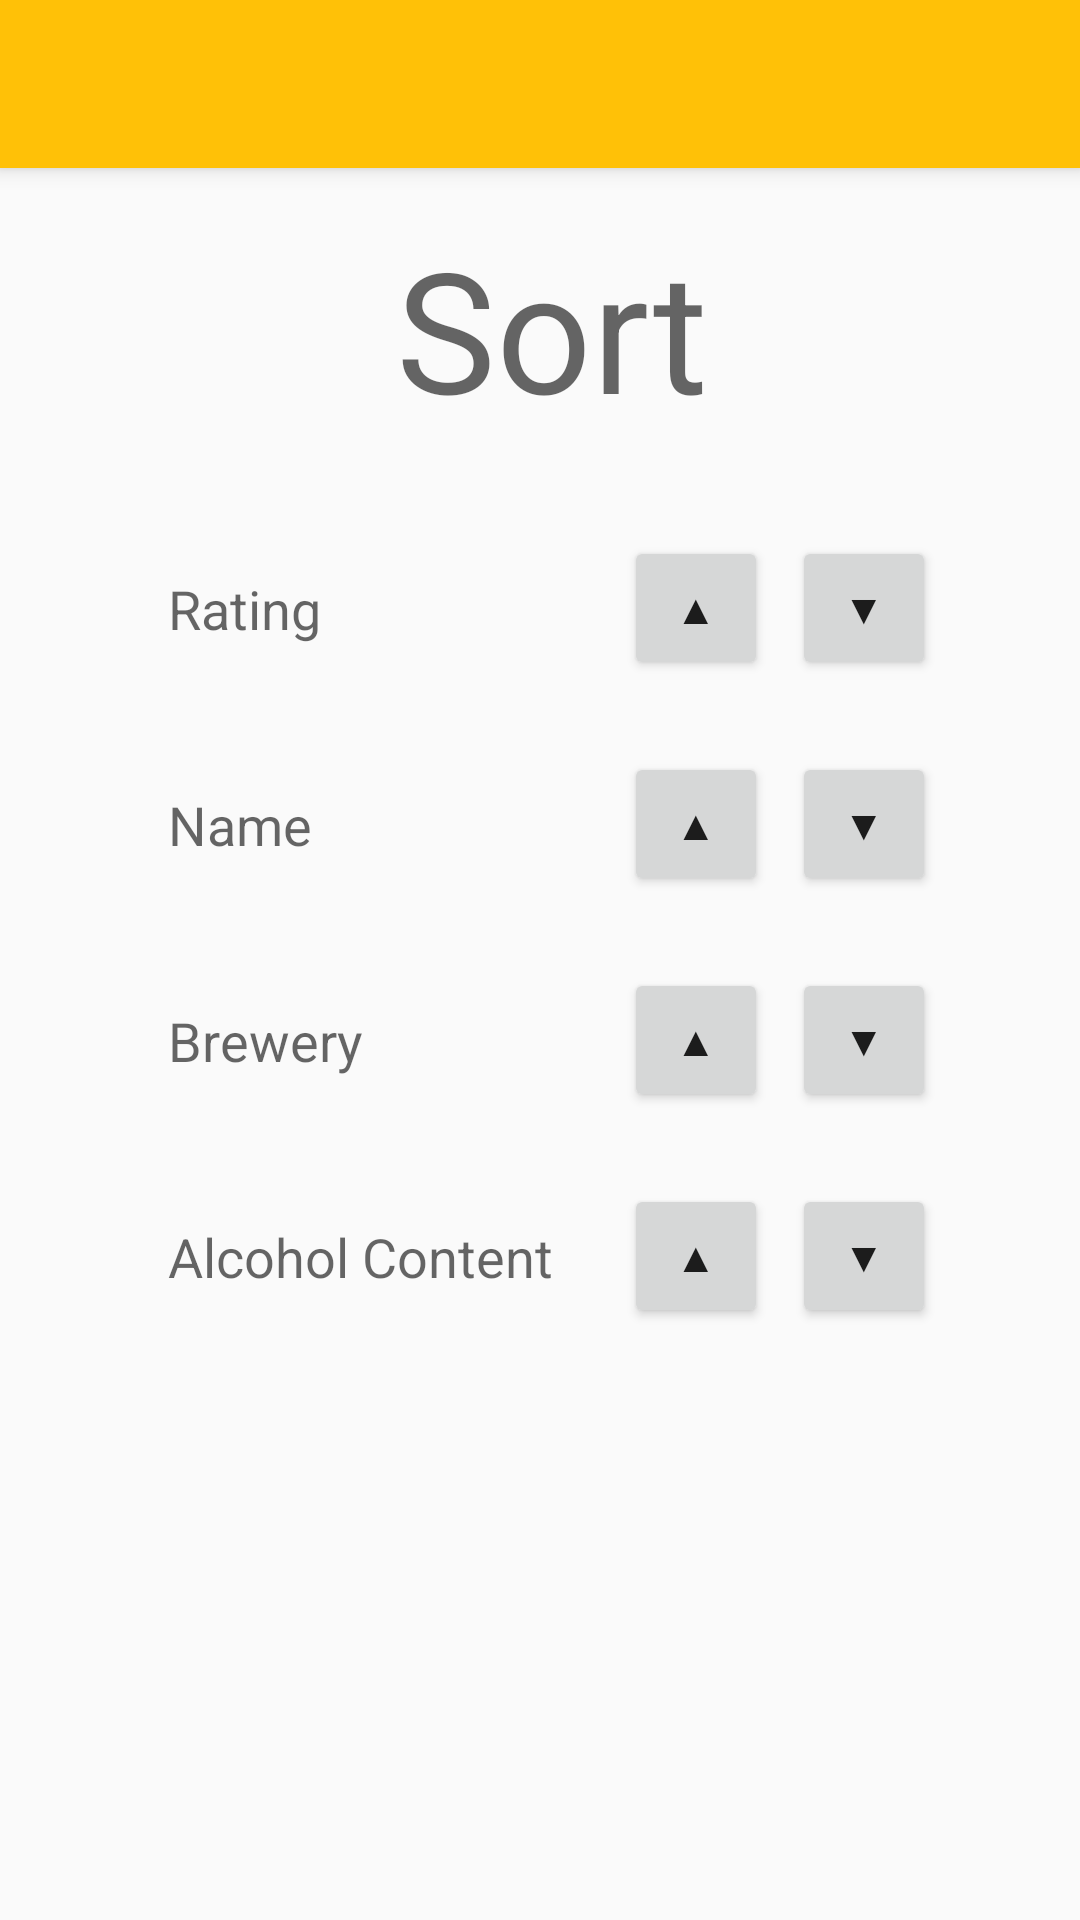

The Android layout XML behind this screen, and the referenced resources:
<!-- AndroidManifest.xml: application theme AppTheme -->
<!-- res/layout/activity_sort.xml -->
<?xml version="1.0" encoding="utf-8"?>
<LinearLayout xmlns:android="http://schemas.android.com/apk/res/android"
    xmlns:app="http://schemas.android.com/apk/res-auto"
    xmlns:tools="http://schemas.android.com/tools"
    android:layout_width="match_parent"
    android:layout_height="fill_parent"
    android:orientation="vertical"
    tools:context="com.thebeerdudes.thacher.roughdraught.SortActivity">

    <android.support.v7.widget.Toolbar
        android:id="@+id/my_addbeertoolbar"
        android:layout_width="match_parent"
        android:layout_height="wrap_content"
        android:background="@color/colorPrimary"
        android:elevation="4dp"
        app:titleTextColor="@color/colorTextLight"
        android:theme="@style/ThemeToolbar"
        app:popupTheme="@style/ThemeOverlay.AppCompat.Light" />

    <android.support.constraint.ConstraintLayout
        android:layout_width="match_parent"
        android:layout_height="fill_parent"
        app:layout_constraintTop_toBottomOf="@id/my_addbeertoolbar">

        <TextView
            android:id="@+id/lblSortTitle"
            android:layout_width="256dp"
            android:layout_height="wrap_content"
            android:layout_marginEnd="8dp"
            android:layout_marginStart="16dp"
            android:layout_marginTop="16dp"
            android:text="Sort"
            android:textAlignment="center"
            android:textAppearance="@style/TextAppearance.AppCompat.Display3"
            app:layout_constraintEnd_toEndOf="parent"
            app:layout_constraintStart_toStartOf="parent"
            app:layout_constraintTop_toTopOf="parent" />

        <TextView
            android:id="@+id/lblSortRating"
            android:layout_width="wrap_content"
            android:layout_height="wrap_content"
            android:layout_marginBottom="8dp"
            android:layout_marginTop="8dp"
            android:text="Rating"
            android:textAppearance="@style/TextAppearance.AppCompat.Medium"
            app:layout_constraintBottom_toBottomOf="@+id/btnRatingSortA"
            app:layout_constraintStart_toStartOf="@+id/lblSortTitle"
            app:layout_constraintTop_toTopOf="@+id/btnRatingSortA" />

        <Button
            android:id="@+id/btnRatingSortA"
            android:layout_width="48dp"
            android:layout_height="48dp"
            android:layout_marginEnd="8dp"
            android:text="▲"
            app:layout_constraintBottom_toBottomOf="@+id/btnRatingSortD"
            app:layout_constraintEnd_toStartOf="@+id/btnRatingSortD"
            app:layout_constraintTop_toTopOf="@+id/btnRatingSortD" />

        <Button
            android:id="@+id/btnRatingSortD"
            android:layout_width="48dp"
            android:layout_height="48dp"
            android:layout_marginTop="32dp"
            android:text="▼"
            app:layout_constraintEnd_toEndOf="@+id/lblSortTitle"
            app:layout_constraintTop_toBottomOf="@+id/lblSortTitle" />

        <TextView
            android:id="@+id/lblSortName"
            android:layout_width="wrap_content"
            android:layout_height="wrap_content"
            android:layout_marginBottom="8dp"
            android:layout_marginTop="8dp"
            android:text="Name"
            android:textAppearance="@style/TextAppearance.AppCompat.Medium"
            app:layout_constraintBottom_toBottomOf="@+id/btnNameSortA"
            app:layout_constraintStart_toStartOf="@+id/lblSortRating"
            app:layout_constraintTop_toTopOf="@+id/btnNameSortA" />

        <Button
            android:id="@+id/btnNameSortA"
            android:layout_width="48dp"
            android:layout_height="48dp"
            android:layout_marginEnd="8dp"
            android:text="▲"
            app:layout_constraintBottom_toBottomOf="@+id/btnNameSortD"
            app:layout_constraintEnd_toStartOf="@+id/btnNameSortD"
            app:layout_constraintTop_toTopOf="@+id/btnNameSortD" />

        <Button
            android:id="@+id/btnNameSortD"
            android:layout_width="48dp"
            android:layout_height="48dp"
            android:layout_marginTop="24dp"
            android:text="▼"
            app:layout_constraintEnd_toEndOf="@+id/btnRatingSortD"
            app:layout_constraintTop_toBottomOf="@+id/btnRatingSortD" />

        <TextView
            android:id="@+id/lblSortBrewery"
            android:layout_width="wrap_content"
            android:layout_height="wrap_content"
            android:layout_marginBottom="8dp"
            android:layout_marginTop="8dp"
            android:text="Brewery"
            android:textAppearance="@style/TextAppearance.AppCompat.Medium"
            app:layout_constraintBottom_toBottomOf="@+id/btnBrewerySortA"
            app:layout_constraintStart_toStartOf="@+id/lblSortName"
            app:layout_constraintTop_toTopOf="@+id/btnBrewerySortA" />

        <Button
            android:id="@+id/btnBrewerySortD"
            android:layout_width="48dp"
            android:layout_height="48dp"
            android:layout_marginTop="24dp"
            android:text="▼"
            app:layout_constraintEnd_toEndOf="@+id/btnNameSortD"
            app:layout_constraintTop_toBottomOf="@+id/btnNameSortD" />

        <Button
            android:id="@+id/btnBrewerySortA"
            android:layout_width="48dp"
            android:layout_height="48dp"
            android:layout_marginEnd="8dp"
            android:text="▲"
            app:layout_constraintBottom_toBottomOf="@+id/btnBrewerySortD"
            app:layout_constraintEnd_toStartOf="@+id/btnBrewerySortD"
            app:layout_constraintTop_toTopOf="@+id/btnBrewerySortD" />

        <TextView
            android:id="@+id/lblAbvSort"
            android:layout_width="wrap_content"
            android:layout_height="wrap_content"
            android:layout_marginBottom="8dp"
            android:layout_marginTop="8dp"
            android:text="Alcohol Content"
            android:textAppearance="@style/TextAppearance.AppCompat.Medium"
            app:layout_constraintBottom_toBottomOf="@+id/btnAbvSortA"
            app:layout_constraintStart_toStartOf="@+id/lblSortBrewery"
            app:layout_constraintTop_toTopOf="@+id/btnAbvSortA" />

        <Button
            android:id="@+id/btnAbvSortA"
            android:layout_width="48dp"
            android:layout_height="48dp"
            android:layout_marginEnd="8dp"
            android:text="▲"
            app:layout_constraintBottom_toBottomOf="@+id/btnAbvSortD"
            app:layout_constraintEnd_toStartOf="@+id/btnAbvSortD"
            app:layout_constraintTop_toTopOf="@+id/btnAbvSortD" />

        <Button
            android:id="@+id/btnAbvSortD"
            android:layout_width="48dp"
            android:layout_height="48dp"
            android:layout_marginTop="24dp"
            android:text="▼"
            app:layout_constraintEnd_toEndOf="@+id/btnBrewerySortD"
            app:layout_constraintTop_toBottomOf="@+id/btnBrewerySortD" />
    </android.support.constraint.ConstraintLayout>

</LinearLayout>
<!-- resources referenced by this layout -->
<resources>
  <color name="colorPrimary">#ffc107</color>
  <style name="AppTheme" parent="Theme.AppCompat.Light.DarkActionBar">
          
          <item name="colorPrimary">@color/colorPrimary</item>
          <item name="colorPrimaryDark">@color/colorPrimaryDark</item>
          <item name="colorAccent">@color/colorAccent</item>
      </style>
  <color name="colorPrimaryDark">#c79100</color>
  <color name="colorAccent">#fff350</color>
</resources>
